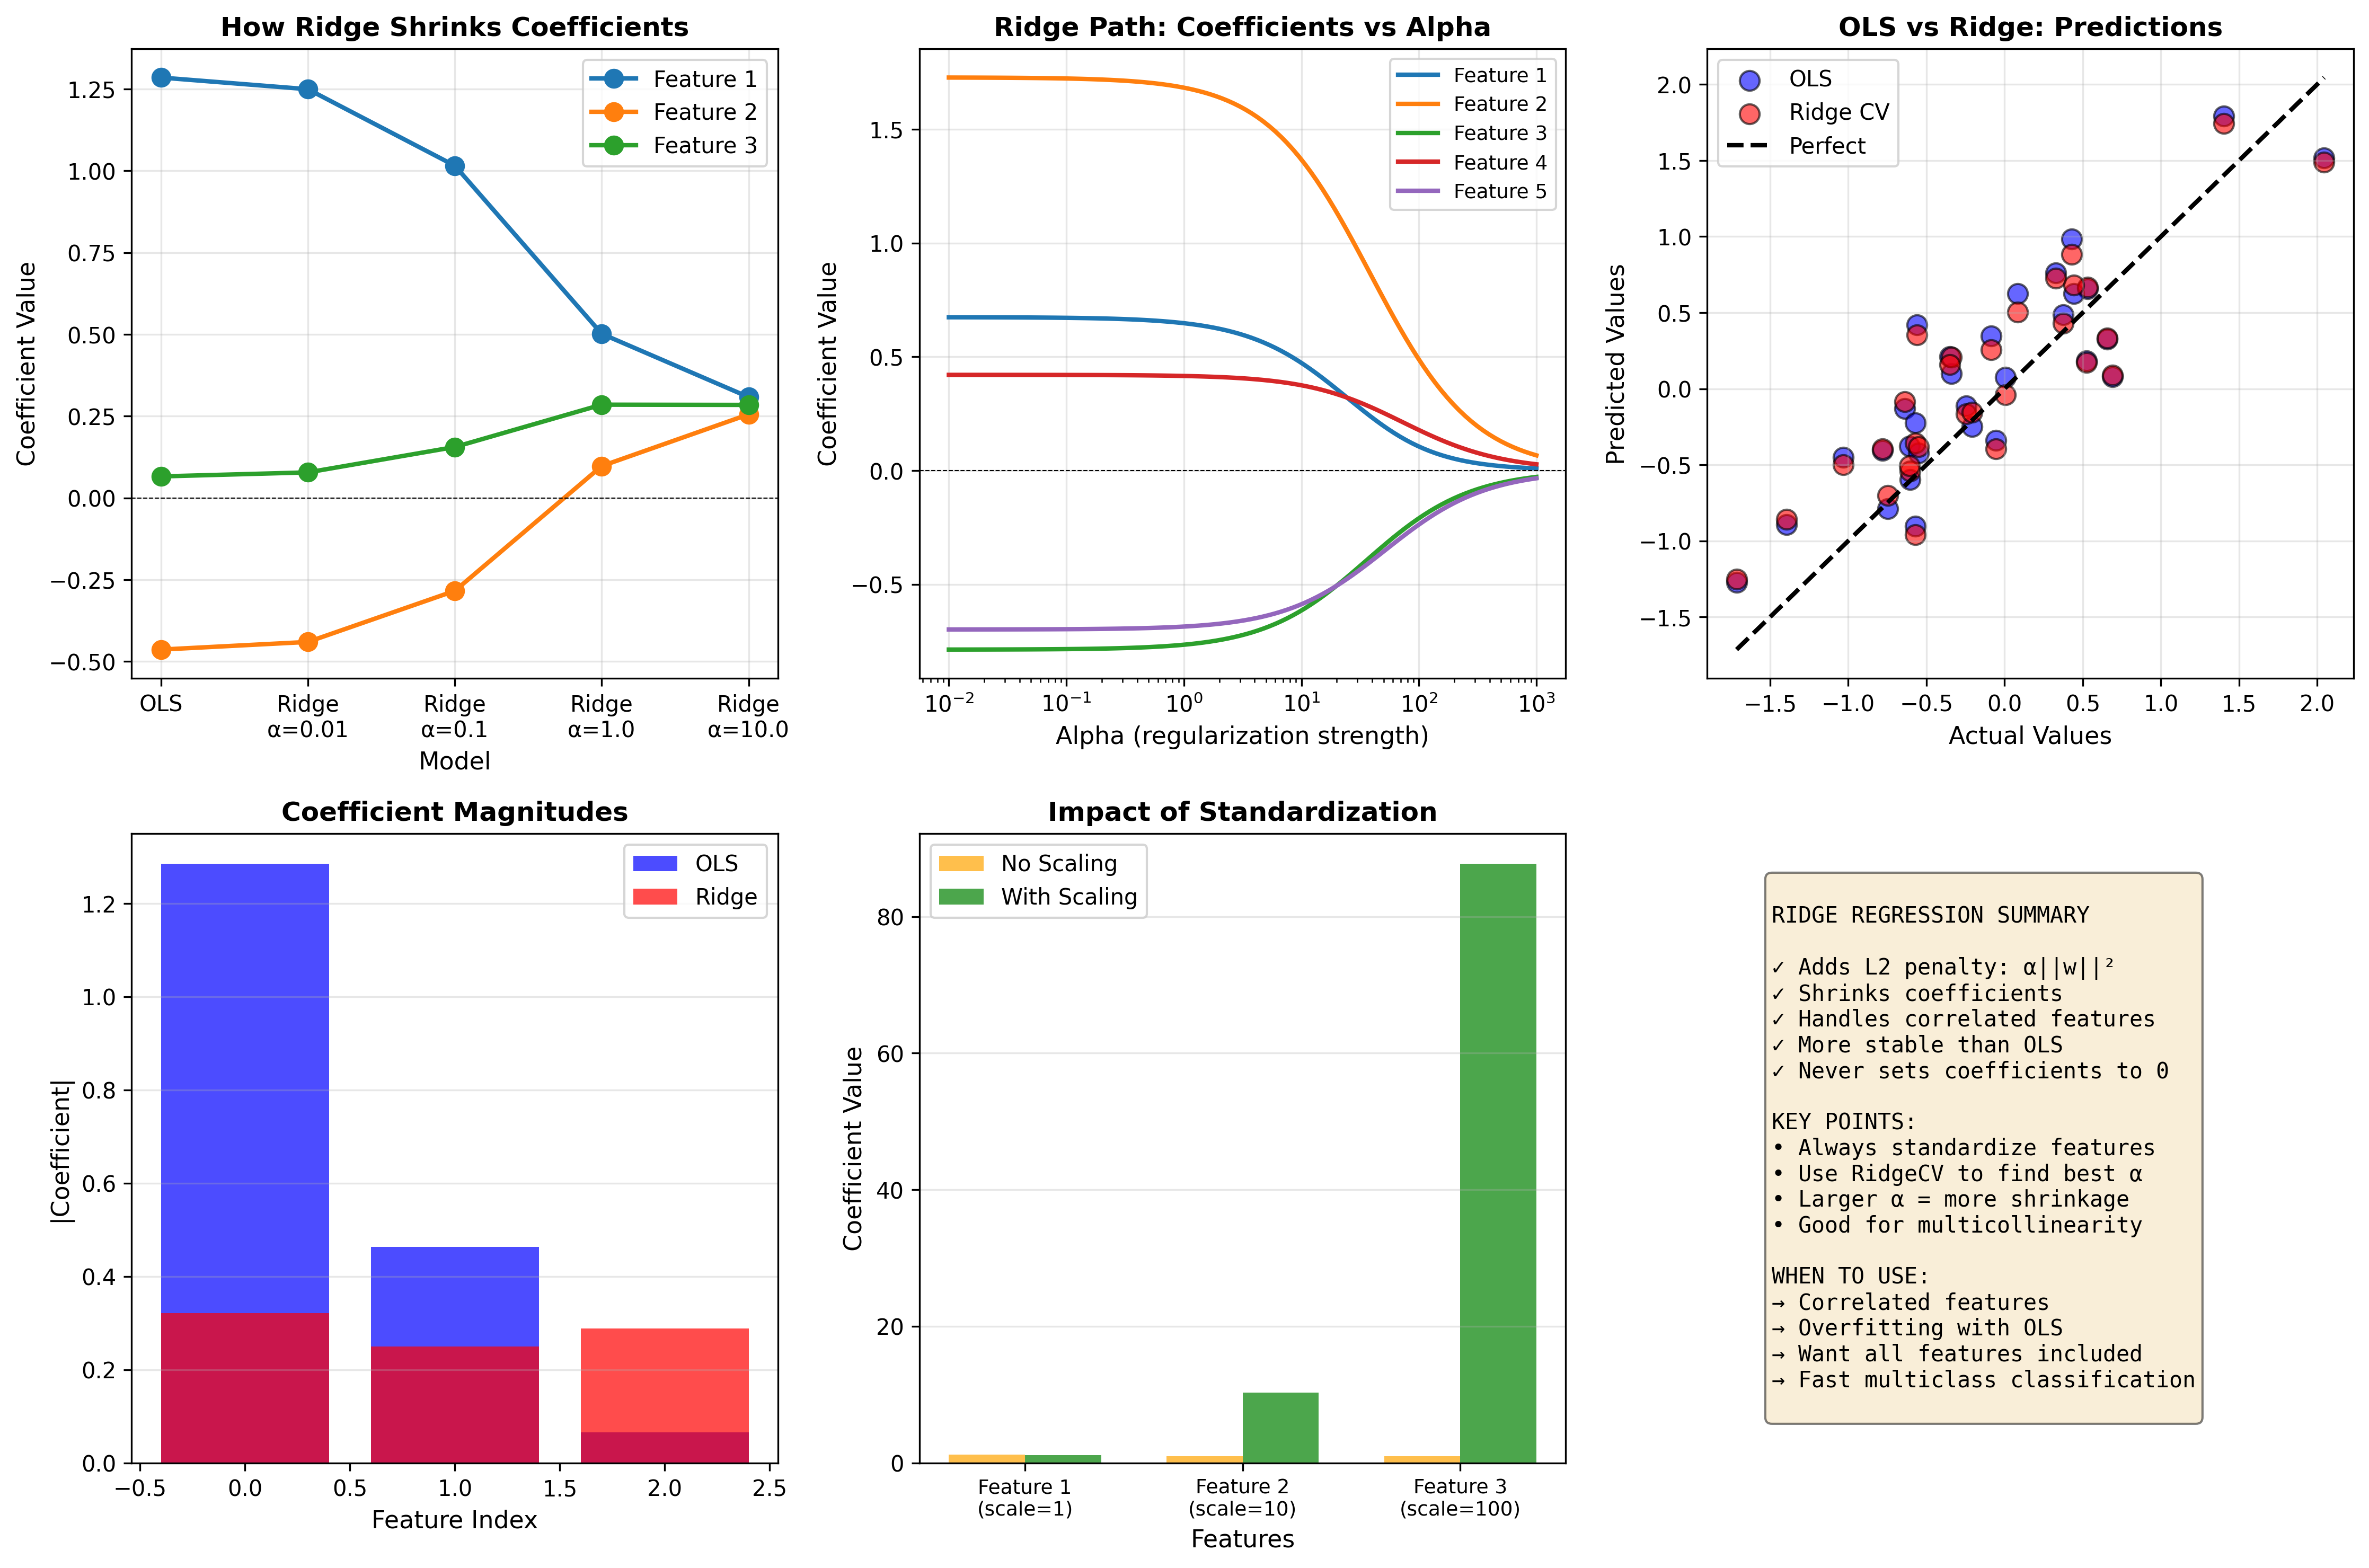

Write Python code to recreate this figure.
"""
RIDGE REGRESSION - L2 Regularization
=====================================

WHAT IS IT?
-----------
Ridge adds a penalty for large coefficients to prevent overfitting.
It's OLS with an L2 (squared) penalty on the coefficient magnitudes.

MATHEMATICAL FORMULA:
--------------------
Minimizes: ||Xw - y||² + α||w||²

Where:
- α (alpha) = regularization strength
- ||w||² = sum of squared coefficients (L2 norm)

INTUITION:
----------
Regular OLS can create very large coefficients when features are correlated.
Ridge says: "Fit the data well, BUT keep coefficients small and stable"

Think of it as: "Don't put all your eggs in one basket"

KEY PARAMETER:
--------------
alpha (α): Controls regularization strength
- α = 0: Same as OLS (no regularization)
- α → ∞: All coefficients → 0
- Typical values: 0.01, 0.1, 1.0, 10, 100

USE CASES:
----------
✓ Many correlated features (multicollinearity)
✓ More stable predictions than OLS
✓ Preventing overfitting
✓ When all features are somewhat important
✓ Ridge Classifier for fast multiclass classification

RIDGE vs OLS:
-------------
Ridge: Shrinks coefficients, more stable, handles correlation
OLS: Can have large coefficients, unstable with correlation
"""

import numpy as np
import matplotlib.pyplot as plt
from sklearn.linear_model import Ridge, RidgeCV, LinearRegression
from sklearn.metrics import mean_squared_error, r2_score
from sklearn.model_selection import train_test_split
from sklearn.preprocessing import StandardScaler

print("="*70)
print("RIDGE REGRESSION - L2 REGULARIZATION")
print("="*70)

# ============================================================================
# EXAMPLE 1: Ridge vs OLS with Correlated Features
# ============================================================================

print("\n" + "="*70)
print("EXAMPLE 1: Ridge vs OLS with Correlated Features")
print("="*70)

# Generate correlated features
np.random.seed(42)
n_samples = 100
X_base = np.random.randn(n_samples, 1)
# Create correlated features
X_corr = np.hstack([X_base, X_base + np.random.normal(0, 0.1, (n_samples, 1)),
                    X_base + np.random.normal(0, 0.1, (n_samples, 1))])
y_corr = X_base.flatten() + np.random.normal(0, 0.5, n_samples)

# Split data
X_train, X_test, y_train, y_test = train_test_split(X_corr, y_corr, test_size=0.3, random_state=42)

# Standardize features (important for Ridge!)
scaler = StandardScaler()
X_train_scaled = scaler.fit_transform(X_train)
X_test_scaled = scaler.transform(X_test)

# Fit OLS
ols = LinearRegression()
ols.fit(X_train_scaled, y_train)

# Fit Ridge with different alphas
alphas = [0.01, 0.1, 1.0, 10.0]
ridge_models = {}
for alpha in alphas:
    ridge = Ridge(alpha=alpha)
    ridge.fit(X_train_scaled, y_train)
    ridge_models[alpha] = ridge

print("\nCoefficients comparison (features are highly correlated):")
print(f"OLS:        {ols.coef_}")
for alpha, model in ridge_models.items():
    print(f"Ridge(α={alpha:5.2f}): {model.coef_}")

# Visualize coefficients
plt.figure(figsize=(15, 10))

plt.subplot(2, 3, 1)
models_list = ['OLS'] + [f'Ridge\nα={a}' for a in alphas]
coef_matrix = np.vstack([ols.coef_] + [m.coef_ for m in ridge_models.values()])

x_pos = np.arange(len(models_list))
for i in range(3):
    plt.plot(x_pos, coef_matrix[:, i], marker='o', linewidth=2, markersize=8, label=f'Feature {i+1}')

plt.xlabel('Model', fontsize=11)
plt.ylabel('Coefficient Value', fontsize=11)
plt.title('How Ridge Shrinks Coefficients', fontsize=12, fontweight='bold')
plt.xticks(x_pos, models_list)
plt.legend()
plt.grid(True, alpha=0.3)
plt.axhline(y=0, color='black', linestyle='--', linewidth=0.5)

# ============================================================================
# EXAMPLE 2: Ridge Path - Effect of Alpha
# ============================================================================

print("\n" + "="*70)
print("EXAMPLE 2: Ridge Path - Visualizing Alpha Effect")
print("="*70)

# Generate data
np.random.seed(42)
X_path = np.random.randn(50, 5)
y_path = X_path @ np.array([1, 2, -1, 0.5, -0.5]) + np.random.normal(0, 0.5, 50)

# Standardize
scaler_path = StandardScaler()
X_path_scaled = scaler_path.fit_transform(X_path)

# Compute coefficients for different alphas
alphas_range = np.logspace(-2, 3, 100)
coefs = []
for alpha in alphas_range:
    ridge = Ridge(alpha=alpha)
    ridge.fit(X_path_scaled, y_path)
    coefs.append(ridge.coef_)

coefs = np.array(coefs)

plt.subplot(2, 3, 2)
for i in range(5):
    plt.plot(alphas_range, coefs[:, i], linewidth=2, label=f'Feature {i+1}')

plt.xscale('log')
plt.xlabel('Alpha (regularization strength)', fontsize=11)
plt.ylabel('Coefficient Value', fontsize=11)
plt.title('Ridge Path: Coefficients vs Alpha', fontsize=12, fontweight='bold')
plt.legend(fontsize=9)
plt.grid(True, alpha=0.3)
plt.axhline(y=0, color='black', linestyle='--', linewidth=0.5)

# ============================================================================
# EXAMPLE 3: RidgeCV - Automatic Alpha Selection
# ============================================================================

print("\n" + "="*70)
print("EXAMPLE 3: RidgeCV - Cross-Validation for Alpha")
print("="*70)

# Use RidgeCV to find best alpha
alphas_cv = np.logspace(-2, 3, 50)
ridge_cv = RidgeCV(alphas=alphas_cv, cv=5)
ridge_cv.fit(X_train_scaled, y_train)

print(f"\nBest alpha found by cross-validation: {ridge_cv.alpha_:.4f}")

# Compare performance
y_pred_ols = ols.predict(X_test_scaled)
y_pred_ridge_cv = ridge_cv.predict(X_test_scaled)

print(f"\nTest Set Performance:")
print(f"OLS R²:       {r2_score(y_test, y_pred_ols):.4f}")
print(f"Ridge CV R²:  {r2_score(y_test, y_pred_ridge_cv):.4f}")
print(f"OLS RMSE:     {np.sqrt(mean_squared_error(y_test, y_pred_ols)):.4f}")
print(f"Ridge CV RMSE: {np.sqrt(mean_squared_error(y_test, y_pred_ridge_cv)):.4f}")

# Visualize predictions
plt.subplot(2, 3, 3)
plt.scatter(y_test, y_pred_ols, alpha=0.6, s=80, label='OLS', color='blue', edgecolors='black')
plt.scatter(y_test, y_pred_ridge_cv, alpha=0.6, s=80, label='Ridge CV', color='red', edgecolors='black')
plt.plot([y_test.min(), y_test.max()], [y_test.min(), y_test.max()], 
         'k--', linewidth=2, label='Perfect')
plt.xlabel('Actual Values', fontsize=11)
plt.ylabel('Predicted Values', fontsize=11)
plt.title('OLS vs Ridge: Predictions', fontsize=12, fontweight='bold')
plt.legend()
plt.grid(True, alpha=0.3)

# ============================================================================
# EXAMPLE 4: Ridge Classifier
# ============================================================================

print("\n" + "="*70)
print("EXAMPLE 4: Ridge Classifier for Classification")
print("="*70)

from sklearn.linear_model import RidgeClassifier, LogisticRegression
from sklearn.datasets import make_classification
from sklearn.metrics import accuracy_score

# Generate classification data
X_clf, y_clf = make_classification(n_samples=200, n_features=10, n_informative=5,
                                    n_redundant=5, random_state=42)
X_train_clf, X_test_clf, y_train_clf, y_test_clf = train_test_split(
    X_clf, y_clf, test_size=0.3, random_state=42)

# Fit models
ridge_clf = RidgeClassifier(alpha=1.0)
ridge_clf.fit(X_train_clf, y_train_clf)

logistic_clf = LogisticRegression(max_iter=1000)
logistic_clf.fit(X_train_clf, y_train_clf)

# Compare
y_pred_ridge_clf = ridge_clf.predict(X_test_clf)
y_pred_logistic = logistic_clf.predict(X_test_clf)

print(f"\nClassification Accuracy:")
print(f"Ridge Classifier:      {accuracy_score(y_test_clf, y_pred_ridge_clf):.4f}")
print(f"Logistic Regression:   {accuracy_score(y_test_clf, y_pred_logistic):.4f}")
print("\nRidge Classifier is often faster for multiclass problems!")

# Visualize coefficient magnitudes
plt.subplot(2, 3, 4)
plt.bar(range(len(ols.coef_)), np.abs(ols.coef_), alpha=0.7, label='OLS', color='blue')
plt.bar(range(len(ridge_cv.coef_)), np.abs(ridge_cv.coef_), alpha=0.7, label='Ridge', color='red')
plt.xlabel('Feature Index', fontsize=11)
plt.ylabel('|Coefficient|', fontsize=11)
plt.title('Coefficient Magnitudes', fontsize=12, fontweight='bold')
plt.legend()
plt.grid(True, alpha=0.3, axis='y')

# ============================================================================
# EXAMPLE 5: Effect of Standardization
# ============================================================================

print("\n" + "="*70)
print("EXAMPLE 5: Importance of Feature Standardization")
print("="*70)

# Create data with different scales
X_scale = np.random.randn(100, 3)
X_scale[:, 0] *= 1      # Feature 1: scale 1
X_scale[:, 1] *= 10     # Feature 2: scale 10
X_scale[:, 2] *= 100    # Feature 3: scale 100
y_scale = X_scale[:, 0] + X_scale[:, 1] + X_scale[:, 2] + np.random.normal(0, 1, 100)

# Ridge without standardization
ridge_no_scale = Ridge(alpha=1.0)
ridge_no_scale.fit(X_scale, y_scale)

# Ridge with standardization
scaler_demo = StandardScaler()
X_scale_std = scaler_demo.fit_transform(X_scale)
ridge_with_scale = Ridge(alpha=1.0)
ridge_with_scale.fit(X_scale_std, y_scale)

print("\nWithout standardization (features have different scales):")
print(f"Coefficients: {ridge_no_scale.coef_}")
print("\nWith standardization:")
print(f"Coefficients: {ridge_with_scale.coef_}")
print("\n⚠️  Always standardize features before using Ridge!")

plt.subplot(2, 3, 5)
features = ['Feature 1\n(scale=1)', 'Feature 2\n(scale=10)', 'Feature 3\n(scale=100)']
x_pos = np.arange(len(features))
width = 0.35

plt.bar(x_pos - width/2, ridge_no_scale.coef_, width, label='No Scaling', alpha=0.7, color='orange')
plt.bar(x_pos + width/2, ridge_with_scale.coef_, width, label='With Scaling', alpha=0.7, color='green')
plt.xlabel('Features', fontsize=11)
plt.ylabel('Coefficient Value', fontsize=11)
plt.title('Impact of Standardization', fontsize=12, fontweight='bold')
plt.xticks(x_pos, features, fontsize=9)
plt.legend()
plt.grid(True, alpha=0.3, axis='y')

# Summary plot
plt.subplot(2, 3, 6)
summary_text = """
RIDGE REGRESSION SUMMARY

✓ Adds L2 penalty: α||w||²
✓ Shrinks coefficients
✓ Handles correlated features
✓ More stable than OLS
✓ Never sets coefficients to 0

KEY POINTS:
• Always standardize features
• Use RidgeCV to find best α
• Larger α = more shrinkage
• Good for multicollinearity

WHEN TO USE:
→ Correlated features
→ Overfitting with OLS
→ Want all features included
→ Fast multiclass classification
"""
plt.text(0.1, 0.5, summary_text, fontsize=10, family='monospace',
         verticalalignment='center', bbox=dict(boxstyle='round', facecolor='wheat', alpha=0.5))
plt.axis('off')

plt.tight_layout()
plt.savefig('02_ridge_regression.png', dpi=300, bbox_inches='tight')
print("\n💾 Saved: 02_ridge_regression.png")
plt.show()

print("\n" + "="*70)
print("KEY TAKEAWAYS")
print("="*70)
print("""
1. Ridge adds L2 penalty to prevent overfitting
2. Shrinks coefficients but never sets them to exactly zero
3. Excellent for handling correlated features (multicollinearity)
4. ALWAYS standardize features before using Ridge
5. Use RidgeCV for automatic alpha selection via cross-validation
6. RidgeClassifier is fast for multiclass classification

NEXT: Try Lasso (03_lasso_regression.py) for sparse solutions!
""")
